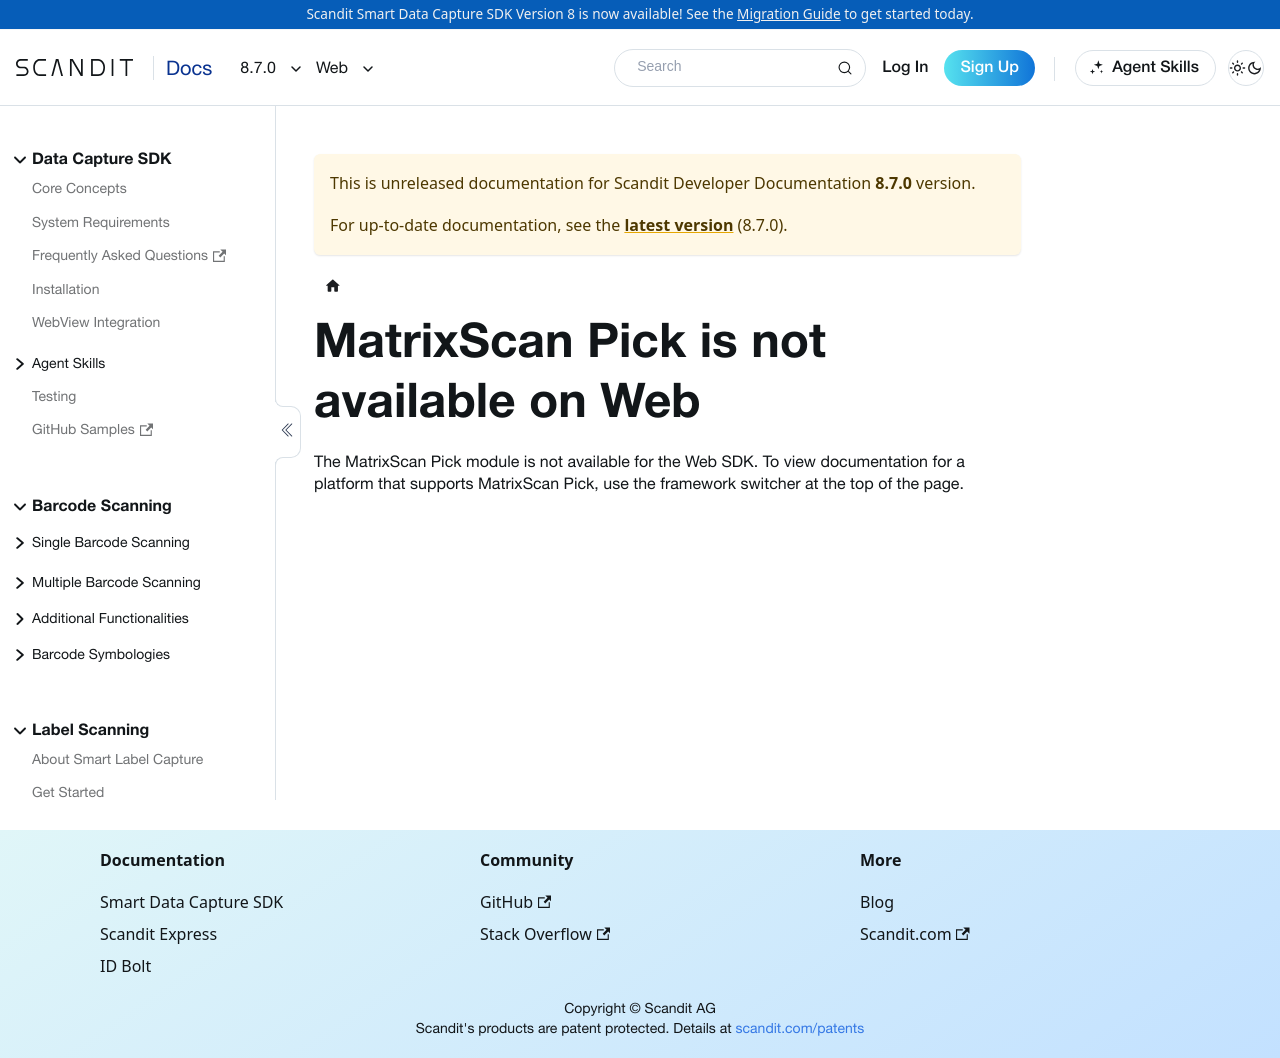

repository: Scandit/data-capture-documentation · page: pr-preview/pr-488/sdks/web/matrixscan-pick/get-started/index.html · generator: docusaurus

---
description: "MatrixScan Pick is not available on the Web SDK."
displayed_sidebar: webSidebar
---

# MatrixScan Pick is not available on Web

The MatrixScan Pick module is not available for the Web SDK. To view documentation for a platform that supports MatrixScan Pick, use the framework switcher at the top of the page.
